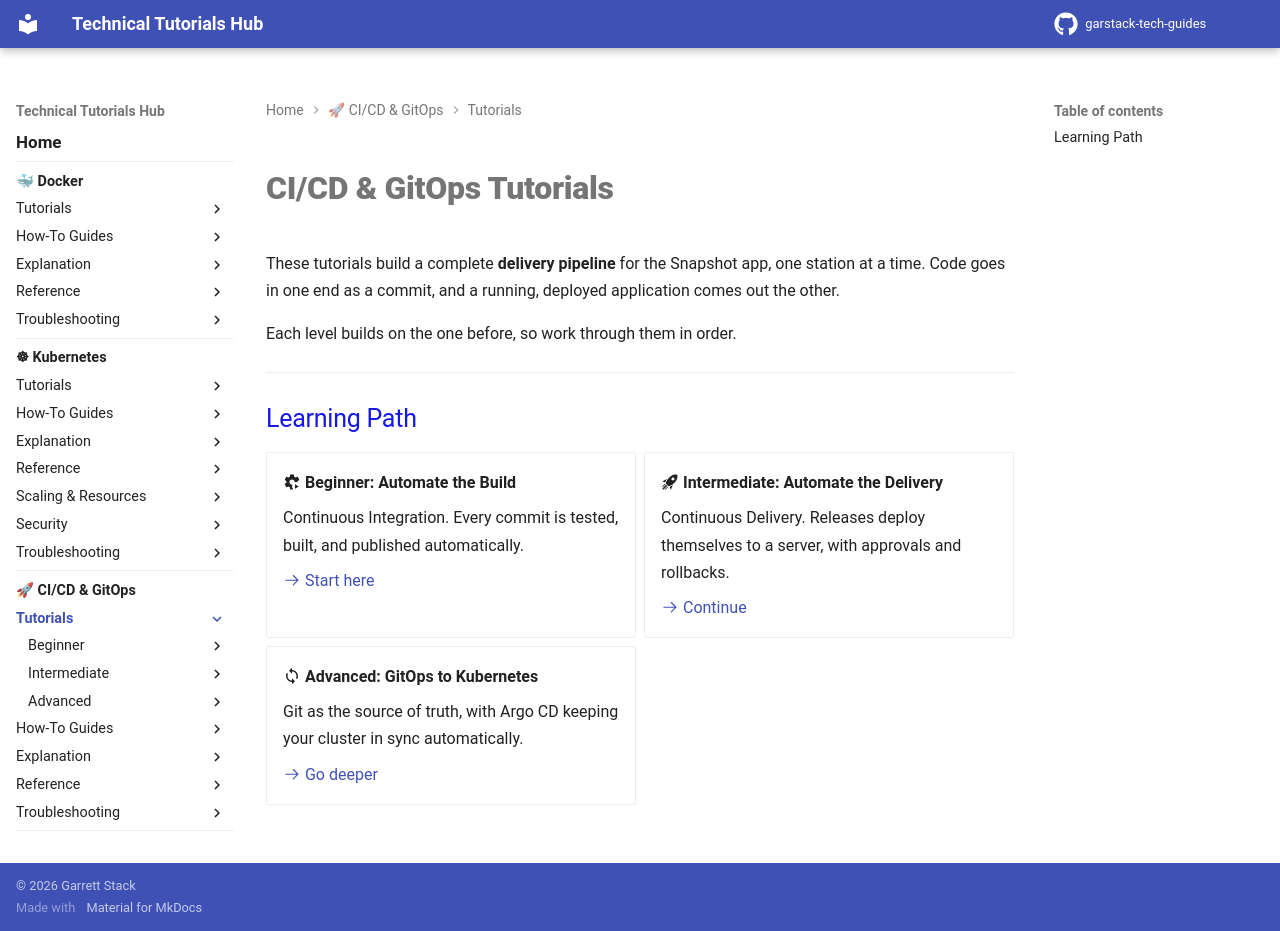

repository: garstack1/gstack-tech-guides · page: cicd/tutorials/index.html · generator: mkdocs

# CI/CD & GitOps Tutorials

These tutorials build a complete **delivery pipeline** for the Snapshot app, one station at a time. Code goes in one end as a commit, and a running, deployed application comes out the other.

Each level builds on the one before, so work through them in order.

---

## Learning Path

<div class="grid cards" markdown>

-   :material-cog-play: **Beginner: Automate the Build**

    Continuous Integration. Every commit is tested, built, and published automatically.

    [:octicons-arrow-right-24: Start here](beginner/index.md)

-   :material-rocket-launch: **Intermediate: Automate the Delivery**

    Continuous Delivery. Releases deploy themselves to a server, with approvals and rollbacks.

    [:octicons-arrow-right-24: Continue](intermediate/index.md)

-   :material-sync: **Advanced: GitOps to Kubernetes**

    Git as the source of truth, with Argo CD keeping your cluster in sync automatically.

    [:octicons-arrow-right-24: Go deeper](advanced/index.md)

</div>
